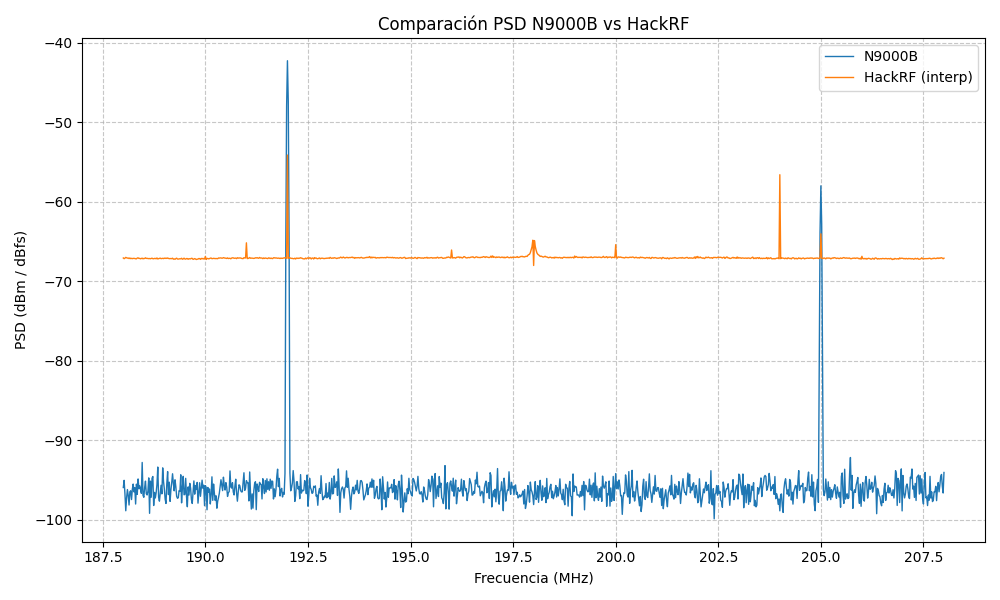

The file beside this chart, header and first rows:
Freq_Hz, N9000B_PSD, HackRF_PSD_interp
1.880000000000000000e+08, -9.712563799139998366e+01, -6.696537017822265625e+01
1.880200000000000000e+08, -9.653719598220003206e+01, -6.688287170410156079e+01
1.880400000000000000e+08, -9.511354039679997641e+01, -6.688740649414062034e+01
1.880600000000000000e+08, -9.533072317319999911e+01, -6.693337066650390454e+01
1.880800000000000000e+08, -9.625843296560000795e+01, -6.689362072753905863e+01
1.881000000000000000e+08, -9.659717833179995239e+01, -6.683001220703124545e+01
1.881200000000000000e+08, -9.620313402460004681e+01, -6.692793951416015830e+01
1.881400000000000000e+08, -9.709379766840004322e+01, -6.691688909912109295e+01
1.881600000000000000e+08, -9.630453324979994534e+01, -6.687445562744140659e+01
1.881800000000000000e+08, -9.751268116499996097e+01, -6.683755340576172443e+01
1.882000000000000000e+08, -9.555603910000002088e+01, -6.688389862060546420e+01
1.882200000000000000e+08, -9.481482096480003463e+01, -6.690753057861327591e+01
1.882400000000000000e+08, -9.786511779819994672e+01, -6.682671374511718909e+01
1.882600000000000000e+08, -9.704732622340003445e+01, -6.693246801757813103e+01
1.882800000000000000e+08, -9.690708183019992816e+01, -6.693710882568359466e+01
1.883000000000000000e+08, -9.498021322119997478e+01, -6.687011138916015796e+01
1.883200000000000000e+08, -9.690403529799996818e+01, -6.690267675781250034e+01
1.883400000000000000e+08, -9.668504060240002218e+01, -6.693210253906249818e+01
1.883600000000000000e+08, -9.669568166240000551e+01, -6.685573138427734818e+01
1.883800000000000000e+08, -9.645030261619999123e+01, -6.684569842529296579e+01
1.884000000000000000e+08, -9.495238892979996592e+01, -6.682725006103515852e+01
1.884200000000000000e+08, -9.437135980320000783e+01, -6.686562658691406114e+01
1.884400000000000000e+08, -9.616542576260002306e+01, -6.687894549560546409e+01
1.884600000000000000e+08, -9.585628040579999265e+01, -6.691197900390625364e+01
1.884800000000000000e+08, -9.725970814059999725e+01, -6.687422821044921761e+01
1.885000000000000000e+08, -9.579616150899997251e+01, -6.693949127197265625e+01
1.885200000000000000e+08, -9.709089021959999855e+01, -6.691955096435546579e+01
1.885400000000000000e+08, -9.460183056039997496e+01, -6.689573840332030841e+01
1.885600000000000000e+08, -9.727559888079994721e+01, -6.691184606933593670e+01
1.885800000000000000e+08, -9.504235310119999269e+01, -6.694019653320312102e+01
1.886000000000000000e+08, -9.439939120220002167e+01, -6.696184783935547102e+01
1.886200000000000000e+08, -9.743364244059999635e+01, -6.682015148925781034e+01
1.886400000000000000e+08, -9.543770928939991904e+01, -6.689992749023437568e+01
1.886600000000000000e+08, -9.688481389499995089e+01, -6.687473651123046636e+01
1.886800000000000000e+08, -9.510022312419998514e+01, -6.696273803710937500e+01
1.887000000000000000e+08, -9.573457026899997402e+01, -6.700738708496093921e+01
1.887200000000000000e+08, -9.657273660779999602e+01, -6.692137347412109705e+01
1.887400000000000000e+08, -9.512111250480003832e+01, -6.694934887695312398e+01
1.887600000000000000e+08, -9.686376302760002943e+01, -6.690709875488281000e+01
1.887800000000000000e+08, -9.574101518600004113e+01, -6.688755596923827795e+01
1.888000000000000000e+08, -9.629595836100004647e+01, -6.701028015136718352e+01
1.888200000000000000e+08, -9.710088174620004509e+01, -6.683574719238281148e+01
1.888400000000000000e+08, -9.463859639340000740e+01, -6.689317419433594125e+01
1.888600000000000000e+08, -9.725976354500004106e+01, -6.688080010986328716e+01
1.888800000000000000e+08, -9.691463946099999305e+01, -6.690652856445312580e+01
1.889000000000000000e+08, -9.899922492920003947e+01, -6.693007293701171534e+01
1.889200000000000000e+08, -9.785939744340004154e+01, -6.700756945800780784e+01
1.889400000000000000e+08, -9.589530267399999275e+01, -6.693109887695312921e+01
1.889600000000000000e+08, -9.728304880980000746e+01, -6.690674853515625387e+01
1.889800000000000000e+08, -9.710341747080001085e+01, -6.694798962402343534e+01
1.890000000000000000e+08, -9.655362743599998510e+01, -6.688700866699218750e+01
1.890200000000000000e+08, -9.510505557199996929e+01, -6.691804095458984136e+01
1.890400000000000000e+08, -9.808624195239995913e+01, -6.693654199218750023e+01
1.890600000000000000e+08, -9.576436358679995919e+01, -6.694460870361328375e+01
1.890800000000000000e+08, -9.496546980439998720e+01, -6.695194689941406807e+01
1.891000000000000000e+08, -9.619757904520001546e+01, -6.699308868408202500e+01
1.891200000000000000e+08, -9.471870340660001375e+01, -6.694315795898437216e+01
1.891400000000000000e+08, -9.712580264739996494e+01, -6.693091217041015284e+01
1.891600000000000000e+08, -9.606289800879994800e+01, -6.691751184082031045e+01
1.891800000000000000e+08, -9.644618953800004135e+01, -6.693590661621094284e+01
... 941 more rows
